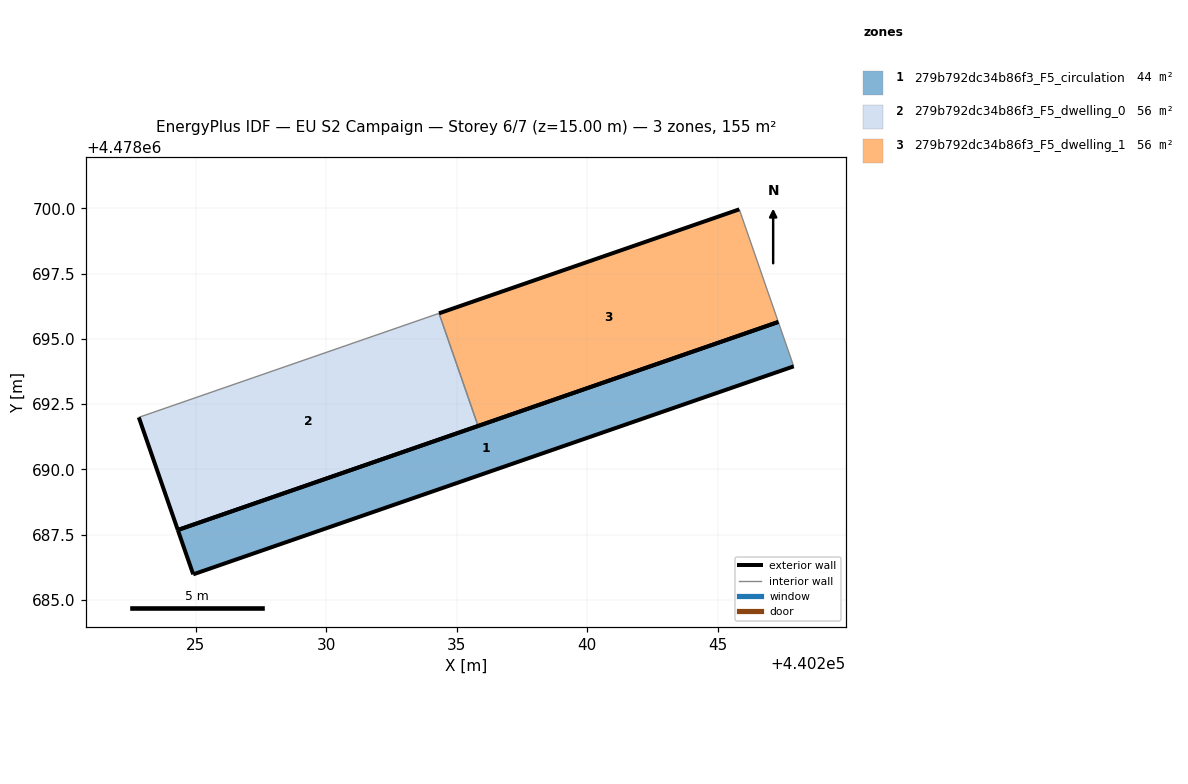
=== STOREY PLAN SPEC (per zone: floor XY polygon, exterior-wall plan segments, windows/doors) ===
zone 1: 279b792dc34b86f3_F5_circulation  (43.8 m²)
  floor: (440247.92, 4478693.95) (440247.33, 4478695.65) (440224.31, 4478687.67) (440224.90, 4478685.97)
  exterior wall: (440224.90, 4478685.97) – (440224.31, 4478687.67)  [1.8 m]
  exterior wall: (440224.31, 4478687.67) – (440247.33, 4478695.65)  [24.4 m]
  exterior wall: (440247.92, 4478693.95) – (440224.90, 4478685.97)  [24.4 m]
  interior walls: 1
zone 2: 279b792dc34b86f3_F5_dwelling_0  (55.7 m²)
  floor: (440235.82, 4478691.66) (440234.32, 4478695.98) (440222.82, 4478691.99) (440224.31, 4478687.67)
  exterior wall: (440235.82, 4478691.66) – (440224.31, 4478687.67)  [12.2 m]
  exterior wall: (440224.31, 4478687.67) – (440222.82, 4478691.99)  [4.6 m]
  interior walls: 2
zone 3: 279b792dc34b86f3_F5_dwelling_1  (55.6 m²)
  floor: (440247.33, 4478695.65) (440245.83, 4478699.96) (440234.32, 4478695.98) (440235.82, 4478691.66)
  exterior wall: (440247.33, 4478695.65) – (440235.82, 4478691.66)  [12.2 m]
  exterior wall: (440234.32, 4478695.98) – (440245.83, 4478699.96)  [12.2 m]
  interior walls: 2

=== DERIVED (storey summary) ===
Building: EU S2 Campaign
Storey: 6 of 7  (floor level z = 15.00 m)
Storey gross floor area: 155.1 m²
Zones on this storey: 3
  - 279b792dc34b86f3_F5_circulation: floor 43.8 m²; exterior wall 50.5 m (151.5 m²); WWR 0.0%
  - 279b792dc34b86f3_F5_dwelling_0: floor 55.7 m²; exterior wall 16.7 m (50.2 m²); WWR 0.0%
  - 279b792dc34b86f3_F5_dwelling_1: floor 55.6 m²; exterior wall 24.4 m (73.1 m²); WWR 0.0%
Zone adjacency (shared interzone walls):
  - 279b792dc34b86f3_F5_dwelling_0 ↔ 279b792dc34b86f3_F5_dwelling_1